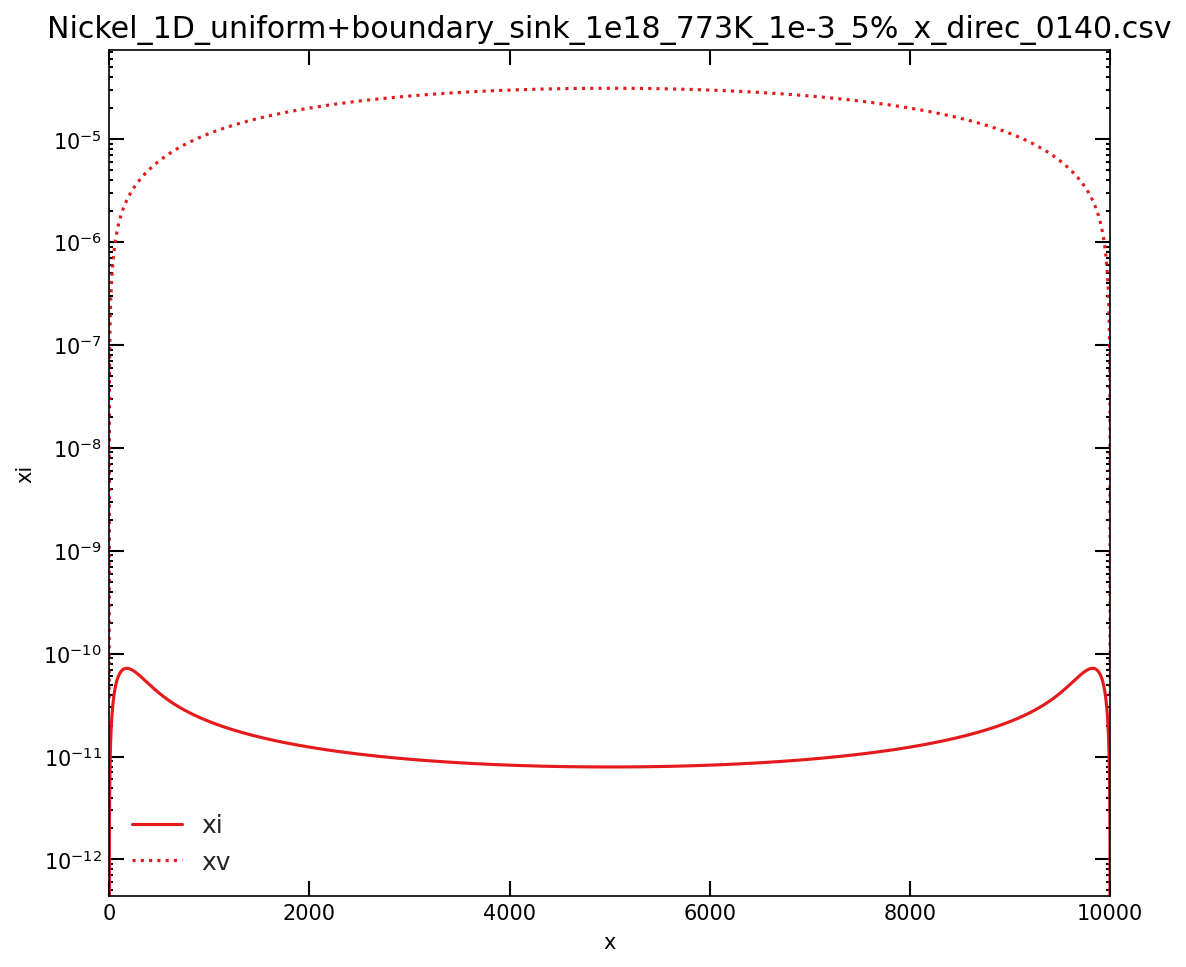

The data file committed next to this chart (first rows):
Di, Dv, K0_dist, id, jix, jvx, super_saturation, void_nucleation_rate, x, xi, xie, xv, xve, y, z
1, 0.000181, 8.397177670131e-21, 0, -1.0396183448159e-12, -3.290831144853e-12, 1, 4.3037883693406e-07, 0, 0, 0, 3.7e-11, 3.7e-11, 0, 0
1, 0.000181, 8.4392644787249e-21, 1, -1.0328407522156e-12, -3.2837146651185e-12, 337.1, 21039811, 1, 1.0362295268644e-12, 0, 1.8198728637039e-08, 3.7e-11, 0, 0
1, 0.000181, 8.4815537456179e-21, 2, -1.023805117176e-12, -3.2742271814147e-12, 673.2, 890295728, 2, 2.0634228596758e-12, 0, 3.6308037146561e-08, 3.7e-11, 0, 0
1, 0.000181, 8.5240464005409e-21, 3, -1.01477204367e-12, -3.2647422602137e-12, 1009, 7975364074, 3, 3.0815820534203e-12, 0, 5.4364936887434e-08, 3.7e-11, 0, 0
1, 0.000181, 8.5667433772713e-21, 4, -1.0057428635925e-12, -3.2552612334102e-12, 1345, 37803661463, 4, 4.0907105039276e-12, 0, 7.2369446626504e-08, 3.7e-11, 0, 0
1, 0.000181, 8.6096456136501e-21, 5, -9.9671888507002e-13, -3.2457854091304e-12, 1681, 126404175139, 5, 5.0908129240573e-12, 0, 9.032159240702e-08, 3.7e-11, 0, 0
1, 0.000181, 8.6527540515979e-21, 6, -9.8770139258423e-13, -3.2363160718558e-12, 2017, 338918942790, 6, 6.0818953200079e-12, 0, 1.0822140741775e-07, 3.7e-11, 0, 0
1, 0.000181, 8.6960696371319e-21, 7, -9.7869164710119e-13, -3.2268544825523e-12, 2352, 780263863274, 7, 7.0639649677516e-12, 0, 1.2606893186279e-07, 3.7e-11, 0, 0
1, 0.000181, 8.7395933203826e-21, 8, -9.6969088620535e-13, -3.2174018788041e-12, 2688, 1606697276275, 8, 8.0370303896031e-12, 0, 1.4386421283209e-07, 3.7e-11, 0, 0
1, 0.000181, 8.7833260556103e-21, 9, -9.6070032423865e-13, -3.207959474953e-12, 3024, 3038195017820, 9, 9.0011013309233e-12, 0, 1.6160730417279e-07, 3.7e-11, 0, 0
1, 0.000181, 8.8272688012224e-21, 10, -9.5172115244433e-13, -3.1985284622419e-12, 3359, 5371554728575, 10, 9.9561887369673e-12, 0, 1.7929826636124e-07, 3.7e-11, 0, 0
1, 0.000181, 8.87142251979e-21, 11, -9.4275453911529e-13, -3.1891100089637e-12, 3695, 8994167977189, 11, 1.0902304729878e-11, 0, 1.9693716637596e-07, 3.7e-11, 0, 0
1, 0.000181, 8.9157881780647e-21, 12, -9.338016297469e-13, -3.1797052606134e-12, 4030, 14398409785920, 12, 1.1839462585829e-11, 0, 2.1452407757132e-07, 3.7e-11, 0, 0
1, 0.000181, 8.9603667469963e-21, 13, -9.2486354719395e-13, -3.1703153400456e-12, 4365, 22196603208705, 13, 1.276767671233e-11, 0, 2.3205907955216e-07, 3.7e-11, 0, 0
1, 0.000181, 9.0051592017489e-21, 14, -9.1594139183162e-13, -3.1609413476354e-12, 4701, 33136522720380, 14, 1.3686962625678e-11, 0, 2.4954225804923e-07, 3.7e-11, 0, 0
1, 0.000181, 9.0501665217192e-21, 15, -9.0703624172037e-13, -3.151584361443e-12, 5036, 48117404935145, 15, 1.4597336928591e-11, 0, 2.6697370479559e-07, 3.7e-11, 0, 0
1, 0.000181, 9.0953896905529e-21, 16, -8.9814915277448e-13, -3.1422454373823e-12, 5371, 68206438966147, 16, 1.5498817287988e-11, 0, 2.8435351740386e-07, 3.7e-11, 0, 0
1, 0.000181, 9.1408296961621e-21, 17, -8.8928115893404e-13, -3.1329256093935e-12, 5706, 94655711820067, 17, 1.6391422412958e-11, 0, 3.0168179924452e-07, 3.7e-11, 0, 0
1, 0.000181, 9.1864875307431e-21, 18, -8.8043327234048e-13, -3.1236258896175e-12, 6041, 1.2891958676475e+14, 18, 1.727517203289e-11, 0, 3.1895865932505e-07, 3.7e-11, 0, 0
1, 0.000181, 9.2323641907933e-21, 19, -8.71606483515e-13, -3.1143472685756e-12, 6376, 1.7267249473713e+14, 19, 1.8150086875789e-11, 0, 3.3618421217017e-07, 3.7e-11, 0, 0
1, 0.000181, 9.2784606771292e-21, 20, -8.6280176154036e-13, -3.1050907153501e-12, 6711, 2.2782712066211e+14, 20, 1.9016188646767e-11, 0, 3.5335857770294e-07, 3.7e-11, 0, 0
1, 0.000181, 9.3247779949033e-21, 21, -8.540200542453e-13, -3.0958571777696e-12, 7046, 2.9655296809603e+14, 21, 1.9873500006723e-11, 0, 3.7048188112704e-07, 3.7e-11, 0, 0
1, 0.000181, 9.3713171536224e-21, 22, -8.4526228839175e-13, -3.086647582596e-12, 7380, 3.8129528694153e+14, 22, 2.0722044551199e-11, 0, 3.8755425280991e-07, 3.7e-11, 0, 0
1, 0.000181, 9.4180791671648e-21, 23, -8.3652936986474e-13, -3.0774628357139e-12, 7715, 4.8479435014096e+14, 23, 2.1561846789439e-11, 0, 4.0457582816708e-07, 3.7e-11, 0, 0
1, 0.000181, 9.4650650537985e-21, 24, -8.2782218386451e-13, -3.0683038223234e-12, 8049, 6.1010506627363e+14, 24, 2.2392932123629e-11, 0, 4.2154674754743e-07, 3.7e-11, 0, 0
1, 0.000181, 9.5122758361984e-21, 25, -8.1914159510118e-13, -3.0591714071345e-12, 8384, 7.6061691588114e+14, 25, 2.3215326828331e-11, 0, 4.3846715611964e-07, 3.7e-11, 0, 0
1, 0.000181, 9.5597125414648e-21, 26, -8.1048844799123e-13, -3.0500664345633e-12, 8718, 9.4007420014333e+14, 26, 2.4029058030121e-11, 0, 4.5533720375961e-07, 3.7e-11, 0, 0
1, 0.000181, 9.607376201141e-21, 27, -8.0186356685639e-13, -3.0409897289316e-12, 9053, 1.1525965912406e+15, 27, 2.4834153687416e-11, 0, 4.7215704493907e-07, 3.7e-11, 0, 0
1, 0.000181, 9.6552678512315e-21, 28, -7.93267756124e-13, -3.0319420946662e-12, 9387, 1.4026999743782e+15, 28, 2.5630642570504e-11, 0, 4.8892683861519e-07, 3.7e-11, 0, 0
1, 0.000181, 9.7033885322199e-21, 29, -7.8470180052946e-13, -3.0229243165027e-12, 9721, 1.6953175720254e+15, 29, 2.6418554241777e-11, 0, 5.0564674812146e-07, 3.7e-11, 0, 0
1, 0.000181, 9.7517392890871e-21, 30, -7.7616646532008e-13, -3.0139371596877e-12, 10055, 2.0358213414444e+15, 30, 2.7197919036167e-11, 0, 5.223169410595e-07, 3.7e-11, 0, 0
1, 0.000181, 9.8003211713299e-21, 31, -7.6766249646043e-13, -3.004981370186e-12, 10390, 2.4300436370592e+15, 31, 2.7968768041787e-11, 0, 5.3893758919215e-07, 3.7e-11, 0, 0
1, 0.000181, 9.8491352329786e-21, 32, -7.5919062083922e-13, -2.9960576748859e-12, 10724, 2.8842991296477e+15, 32, 2.8731133080772e-11, 0, 5.5550886833766e-07, 3.7e-11, 0, 0
1, 0.000181, 9.898182532616e-21, 33, -7.5075154647721e-13, -2.9871667818079e-12, 11058, 3.4054069747364e+15, 33, 2.9485046690341e-11, 0, 5.7203095826497e-07, 3.7e-11, 0, 0
1, 0.000181, 9.9474641333954e-21, 34, -7.423459627364e-13, -2.9783093803141e-12, 11391, 4.0007132229415e+15, 34, 3.0230542104054e-11, 0, 5.8850404259023e-07, 3.7e-11, 0, 0
1, 0.000181, 9.9969811030595e-21, 35, -7.3397454053031e-13, -2.9694861413174e-12, 11725, 4.6781134653345e+15, 35, 3.0967653233285e-11, 0, 6.0492830867443e-07, 3.7e-11, 0, 0
1, 0.000181, 1.0046734513958e-20, 36, -7.2563793253477e-13, -2.9606977174937e-12, 12059, 5.4460757072212e+15, 36, 3.1696414648909e-11, 0, 6.2130394752218e-07, 3.7e-11, 0, 0
1, 0.000181, 1.0096725443069e-20, 37, -7.1733677340018e-13, -2.9519447434931e-12, 12393, 6.3136634640082e+15, 37, 3.2416861563192e-11, 0, 6.3763115368172e-07, 3.7e-11, 0, 0
1, 0.000181, 1.0146954972012e-20, 38, -7.0907167996366e-13, -2.9432278361526e-12, 12726, 7.2905590730961e+15, 38, 3.3129029811902e-11, 0, 6.5391012514601e-07, 3.7e-11, 0, 0
1, 0.000181, 1.0197424187075e-20, 39, -7.0084325146266e-13, -2.9345475947092e-12, 13060, 8.387087215988e+15, 39, 3.3832955836627e-11, 0, 6.7014106325513e-07, 3.7e-11, 0, 0
1, 0.000181, 1.0248134179224e-20, 40, -6.9265206974811e-13, -2.9259046010139e-12, 13393, 9.6142386450295e+15, 40, 3.4528676667309e-11, 0, 6.8632417259969e-07, 3.7e-11, 0, 0
1, 0.000181, 1.0299086044131e-20, 41, -6.8449869949889e-13, -2.9172994197452e-12, 13727, 1.0983694109413e+16, 41, 3.5216229904993e-11, 0, 7.0245966092559e-07, 3.7e-11, 0, 0
1, 0.000181, 1.0350280882185e-20, 42, -6.7638368843598e-13, -2.908732598624e-12, 14060, 1.2507848475281e+16, 42, 3.5895653704785e-11, 0, 7.1854773903982e-07, 3.7e-11, 0, 0
1, 0.000181, 1.0401719798517e-20, 43, -6.6830756753701e-13, -2.9002046686277e-12, 14394, 1.4199835034946e+16, 43, 3.6566986759033e-11, 0, 7.3458862071759e-07, 3.7e-11, 0, 0
1, 0.000181, 1.0453403903015e-20, 44, -6.6027085125107e-13, -2.891716144205e-12, 14727, 1.6073550000431e+16, 44, 3.7230268280714e-11, 0, 7.5058252261047e-07, 3.7e-11, 0, 0
1, 0.000181, 1.0505334310346e-20, 45, -6.522740377131e-13, -2.8832675234909e-12, 15060, 1.8143677176697e+16, 45, 3.7885537987042e-11, 0, 7.6652966415589e-07, 3.7e-11, 0, 0
1, 0.000181, 1.0557512139975e-20, 46, -6.4431760895901e-13, -2.8748592885209e-12, 15393, 2.0425712810069e+16, 46, 3.8532836083286e-11, 0, 7.8243026748772e-07, 3.7e-11, 0, 0
1, 0.000181, 1.0609938516183e-20, 47, -6.364020311398e-13, -2.8664919054458e-12, 15726, 2.2935990607543e+16, 47, 3.9172203246808e-11, 0, 7.9828455734807e-07, 3.7e-11, 0, 0
1, 0.000181, 1.0662614568086e-20, 48, -6.2852775473609e-13, -2.8581658247462e-12, 16059, 2.569170692278e+16, 48, 3.9803680611308e-11, 0, 8.1409276100026e-07, 3.7e-11, 0, 0
1, 0.000181, 1.0715541429656e-20, 49, -6.2069521477198e-13, -2.8498814814458e-12, 16392, 2.8710946104719e+16, 49, 4.0427309751291e-11, 0, 8.2985510814299e-07, 3.7e-11, 0, 0
1, 0.000181, 1.0768720239742e-20, 50, -6.12904831029e-13, -2.841639295326e-12, 16725, 3.2012706004892e+16, 50, 4.1043132666744e-11, 0, 8.4557183082567e-07, 3.7e-11, 0, 0
1, 0.000181, 1.0822152142084e-20, 51, -6.0515700825904e-13, -2.8334396711385e-12, 17057, 3.561692363961e+16, 51, 4.1651191768022e-11, 0, 8.6124316336498e-07, 3.7e-11, 0, 0
1, 0.000181, 1.0875838285339e-20, 52, -5.9745213639718e-13, -2.8252829988181e-12, 17390, 3.954450100333e+16, 52, 4.2251529860957e-11, 0, 8.7686934226251e-07, 3.7e-11, 0, 0
1, 0.000181, 1.0929779823099e-20, 53, -5.8979059077391e-13, -2.8171696536952e-12, 17723, 4.38173310296e+16, 53, 4.2844190132172e-11, 0, 8.9245060612369e-07, 3.7e-11, 0, 0
1, 0.000181, 1.0983977913907e-20, 54, -5.821727323266e-13, -2.8090999967068e-12, 18055, 4.8458323696092e+16, 54, 4.3429216134608e-11, 0, 9.079871955778e-07, 3.7e-11, 0, 0
1, 0.000181, 1.1038433721282e-20, 55, -5.7459890781034e-13, -2.8010743746078e-12, 18388, 5.3491432270322e+16, 55, 4.4006651773262e-11, 0, 9.2347935319919e-07, 3.7e-11, 0, 0
1, 0.000181, 1.1093148413738e-20, 56, -5.6706945000803e-13, -2.7930931201811e-12, 18720, 5.8941679692762e+16, 56, 4.4576541291138e-11, 0, 9.3892732342962e-07, 3.7e-11, 0, 0
1, 0.000181, 1.1148123164799e-20, 57, -5.5958467793954e-13, -2.7851565524462e-12, 19053, 6.4835185094117e+16, 57, 4.5138929255404e-11, 0, 9.5433135250184e-07, 3.7e-11, 0, 0
1, 0.000181, 1.1203359153028e-20, 58, -5.5214489707025e-13, -2.777264976868e-12, 19385, 7.119919044364e+16, 58, 4.5693860543762e-11, 0, 9.6969168836425e-07, 3.7e-11, 0, 0
1, 0.000181, 1.1258857562039e-20, 59, -5.4475039951838e-13, -2.7694186855652e-12, 19717, 7.8062087325433e+16, 59, 4.6241380331017e-11, 0, 9.8500858060671e-07, 3.7e-11, 0, 0
... 9,941 more rows
